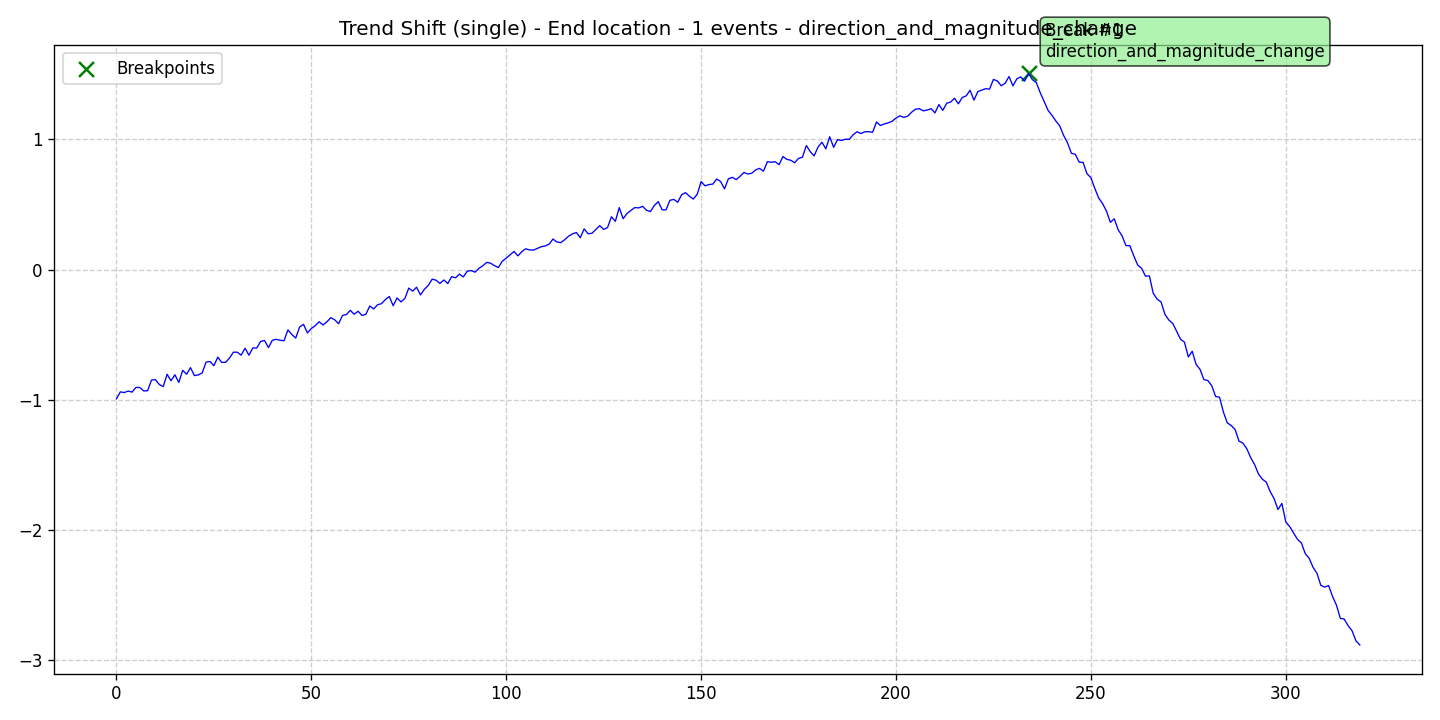

Data behind this chart, as committed beside it:
data, stationary, det_lin_up, det_lin_down, det_quad, det_cubic, det_exp, det_damped, stoc_trend, volatility, single_seas, multiple_seas, point_anom_single, point_anom_multi, collect_anom, context_anom, mean_shift, var_shift, trend_shift, date, is_break, is_anomaly, is_multi, location_beginning
-0.9942, 0, 0, 0, 0, 0, 0, 0, 0, 0, 0, 0, 0, 0, 0, 0, 0, 0, 1, 2020-01-01, 0, 0, 0, 0
-0.9403, 0, 0, 0, 0, 0, 0, 0, 0, 0, 0, 0, 0, 0, 0, 0, 0, 0, 1, 2020-01-02, 0, 0, 0, 0
-0.9459, 0, 0, 0, 0, 0, 0, 0, 0, 0, 0, 0, 0, 0, 0, 0, 0, 0, 1, 2020-01-03, 0, 0, 0, 0
-0.9341, 0, 0, 0, 0, 0, 0, 0, 0, 0, 0, 0, 0, 0, 0, 0, 0, 0, 1, 2020-01-04, 0, 0, 0, 0
-0.9421, 0, 0, 0, 0, 0, 0, 0, 0, 0, 0, 0, 0, 0, 0, 0, 0, 0, 1, 2020-01-05, 0, 0, 0, 0
-0.9061, 0, 0, 0, 0, 0, 0, 0, 0, 0, 0, 0, 0, 0, 0, 0, 0, 0, 1, 2020-01-06, 0, 0, 0, 0
-0.9067, 0, 0, 0, 0, 0, 0, 0, 0, 0, 0, 0, 0, 0, 0, 0, 0, 0, 1, 2020-01-07, 0, 0, 0, 0
-0.9331, 0, 0, 0, 0, 0, 0, 0, 0, 0, 0, 0, 0, 0, 0, 0, 0, 0, 1, 2020-01-08, 0, 0, 0, 0
-0.9314, 0, 0, 0, 0, 0, 0, 0, 0, 0, 0, 0, 0, 0, 0, 0, 0, 0, 1, 2020-01-09, 0, 0, 0, 0
-0.8495, 0, 0, 0, 0, 0, 0, 0, 0, 0, 0, 0, 0, 0, 0, 0, 0, 0, 1, 2020-01-10, 0, 0, 0, 0
-0.8467, 0, 0, 0, 0, 0, 0, 0, 0, 0, 0, 0, 0, 0, 0, 0, 0, 0, 1, 2020-01-11, 0, 0, 0, 0
-0.8836, 0, 0, 0, 0, 0, 0, 0, 0, 0, 0, 0, 0, 0, 0, 0, 0, 0, 1, 2020-01-12, 0, 0, 0, 0
-0.8997, 0, 0, 0, 0, 0, 0, 0, 0, 0, 0, 0, 0, 0, 0, 0, 0, 0, 1, 2020-01-13, 0, 0, 0, 0
-0.8049, 0, 0, 0, 0, 0, 0, 0, 0, 0, 0, 0, 0, 0, 0, 0, 0, 0, 1, 2020-01-14, 0, 0, 0, 0
-0.855, 0, 0, 0, 0, 0, 0, 0, 0, 0, 0, 0, 0, 0, 0, 0, 0, 0, 1, 2020-01-15, 0, 0, 0, 0
-0.8091, 0, 0, 0, 0, 0, 0, 0, 0, 0, 0, 0, 0, 0, 0, 0, 0, 0, 1, 2020-01-16, 0, 0, 0, 0
-0.868, 0, 0, 0, 0, 0, 0, 0, 0, 0, 0, 0, 0, 0, 0, 0, 0, 0, 1, 2020-01-17, 0, 0, 0, 0
-0.7749, 0, 0, 0, 0, 0, 0, 0, 0, 0, 0, 0, 0, 0, 0, 0, 0, 0, 1, 2020-01-18, 0, 0, 0, 0
-0.8046, 0, 0, 0, 0, 0, 0, 0, 0, 0, 0, 0, 0, 0, 0, 0, 0, 0, 1, 2020-01-19, 0, 0, 0, 0
-0.7541, 0, 0, 0, 0, 0, 0, 0, 0, 0, 0, 0, 0, 0, 0, 0, 0, 0, 1, 2020-01-20, 0, 0, 0, 0
-0.8152, 0, 0, 0, 0, 0, 0, 0, 0, 0, 0, 0, 0, 0, 0, 0, 0, 0, 1, 2020-01-21, 0, 0, 0, 0
-0.8101, 0, 0, 0, 0, 0, 0, 0, 0, 0, 0, 0, 0, 0, 0, 0, 0, 0, 1, 2020-01-22, 0, 0, 0, 0
-0.7944, 0, 0, 0, 0, 0, 0, 0, 0, 0, 0, 0, 0, 0, 0, 0, 0, 0, 1, 2020-01-23, 0, 0, 0, 0
-0.7116, 0, 0, 0, 0, 0, 0, 0, 0, 0, 0, 0, 0, 0, 0, 0, 0, 0, 1, 2020-01-24, 0, 0, 0, 0
-0.7069, 0, 0, 0, 0, 0, 0, 0, 0, 0, 0, 0, 0, 0, 0, 0, 0, 0, 1, 2020-01-25, 0, 0, 0, 0
-0.7394, 0, 0, 0, 0, 0, 0, 0, 0, 0, 0, 0, 0, 0, 0, 0, 0, 0, 1, 2020-01-26, 0, 0, 0, 0
-0.6732, 0, 0, 0, 0, 0, 0, 0, 0, 0, 0, 0, 0, 0, 0, 0, 0, 0, 1, 2020-01-27, 0, 0, 0, 0
-0.7137, 0, 0, 0, 0, 0, 0, 0, 0, 0, 0, 0, 0, 0, 0, 0, 0, 0, 1, 2020-01-28, 0, 0, 0, 0
-0.7132, 0, 0, 0, 0, 0, 0, 0, 0, 0, 0, 0, 0, 0, 0, 0, 0, 0, 1, 2020-01-29, 0, 0, 0, 0
-0.6809, 0, 0, 0, 0, 0, 0, 0, 0, 0, 0, 0, 0, 0, 0, 0, 0, 0, 1, 2020-01-30, 0, 0, 0, 0
-0.6354, 0, 0, 0, 0, 0, 0, 0, 0, 0, 0, 0, 0, 0, 0, 0, 0, 0, 1, 2020-01-31, 0, 0, 0, 0
-0.6356, 0, 0, 0, 0, 0, 0, 0, 0, 0, 0, 0, 0, 0, 0, 0, 0, 0, 1, 2020-02-01, 0, 0, 0, 0
-0.6582, 0, 0, 0, 0, 0, 0, 0, 0, 0, 0, 0, 0, 0, 0, 0, 0, 0, 1, 2020-02-02, 0, 0, 0, 0
-0.605, 0, 0, 0, 0, 0, 0, 0, 0, 0, 0, 0, 0, 0, 0, 0, 0, 0, 1, 2020-02-03, 0, 0, 0, 0
-0.6586, 0, 0, 0, 0, 0, 0, 0, 0, 0, 0, 0, 0, 0, 0, 0, 0, 0, 1, 2020-02-04, 0, 0, 0, 0
-0.6024, 0, 0, 0, 0, 0, 0, 0, 0, 0, 0, 0, 0, 0, 0, 0, 0, 0, 1, 2020-02-05, 0, 0, 0, 0
-0.6036, 0, 0, 0, 0, 0, 0, 0, 0, 0, 0, 0, 0, 0, 0, 0, 0, 0, 1, 2020-02-06, 0, 0, 0, 0
-0.5521, 0, 0, 0, 0, 0, 0, 0, 0, 0, 0, 0, 0, 0, 0, 0, 0, 0, 1, 2020-02-07, 0, 0, 0, 0
-0.5462, 0, 0, 0, 0, 0, 0, 0, 0, 0, 0, 0, 0, 0, 0, 0, 0, 0, 1, 2020-02-08, 0, 0, 0, 0
-0.6001, 0, 0, 0, 0, 0, 0, 0, 0, 0, 0, 0, 0, 0, 0, 0, 0, 0, 1, 2020-02-09, 0, 0, 0, 0
-0.5439, 0, 0, 0, 0, 0, 0, 0, 0, 0, 0, 0, 0, 0, 0, 0, 0, 0, 1, 2020-02-10, 0, 0, 0, 0
-0.5363, 0, 0, 0, 0, 0, 0, 0, 0, 0, 0, 0, 0, 0, 0, 0, 0, 0, 1, 2020-02-11, 0, 0, 0, 0
-0.5439, 0, 0, 0, 0, 0, 0, 0, 0, 0, 0, 0, 0, 0, 0, 0, 0, 0, 1, 2020-02-12, 0, 0, 0, 0
-0.5472, 0, 0, 0, 0, 0, 0, 0, 0, 0, 0, 0, 0, 0, 0, 0, 0, 0, 1, 2020-02-13, 0, 0, 0, 0
-0.4641, 0, 0, 0, 0, 0, 0, 0, 0, 0, 0, 0, 0, 0, 0, 0, 0, 0, 1, 2020-02-14, 0, 0, 0, 0
-0.4996, 0, 0, 0, 0, 0, 0, 0, 0, 0, 0, 0, 0, 0, 0, 0, 0, 0, 1, 2020-02-15, 0, 0, 0, 0
-0.5267, 0, 0, 0, 0, 0, 0, 0, 0, 0, 0, 0, 0, 0, 0, 0, 0, 0, 1, 2020-02-16, 0, 0, 0, 0
-0.4419, 0, 0, 0, 0, 0, 0, 0, 0, 0, 0, 0, 0, 0, 0, 0, 0, 0, 1, 2020-02-17, 0, 0, 0, 0
-0.4214, 0, 0, 0, 0, 0, 0, 0, 0, 0, 0, 0, 0, 0, 0, 0, 0, 0, 1, 2020-02-18, 0, 0, 0, 0
-0.4876, 0, 0, 0, 0, 0, 0, 0, 0, 0, 0, 0, 0, 0, 0, 0, 0, 0, 1, 2020-02-19, 0, 0, 0, 0
-0.4534, 0, 0, 0, 0, 0, 0, 0, 0, 0, 0, 0, 0, 0, 0, 0, 0, 0, 1, 2020-02-20, 0, 0, 0, 0
-0.4317, 0, 0, 0, 0, 0, 0, 0, 0, 0, 0, 0, 0, 0, 0, 0, 0, 0, 1, 2020-02-21, 0, 0, 0, 0
-0.4016, 0, 0, 0, 0, 0, 0, 0, 0, 0, 0, 0, 0, 0, 0, 0, 0, 0, 1, 2020-02-22, 0, 0, 0, 0
-0.4261, 0, 0, 0, 0, 0, 0, 0, 0, 0, 0, 0, 0, 0, 0, 0, 0, 0, 1, 2020-02-23, 0, 0, 0, 0
-0.4023, 0, 0, 0, 0, 0, 0, 0, 0, 0, 0, 0, 0, 0, 0, 0, 0, 0, 1, 2020-02-24, 0, 0, 0, 0
-0.3698, 0, 0, 0, 0, 0, 0, 0, 0, 0, 0, 0, 0, 0, 0, 0, 0, 0, 1, 2020-02-25, 0, 0, 0, 0
-0.3868, 0, 0, 0, 0, 0, 0, 0, 0, 0, 0, 0, 0, 0, 0, 0, 0, 0, 1, 2020-02-26, 0, 0, 0, 0
-0.4165, 0, 0, 0, 0, 0, 0, 0, 0, 0, 0, 0, 0, 0, 0, 0, 0, 0, 1, 2020-02-27, 0, 0, 0, 0
-0.3531, 0, 0, 0, 0, 0, 0, 0, 0, 0, 0, 0, 0, 0, 0, 0, 0, 0, 1, 2020-02-28, 0, 0, 0, 0
-0.346, 0, 0, 0, 0, 0, 0, 0, 0, 0, 0, 0, 0, 0, 0, 0, 0, 0, 1, 2020-02-29, 0, 0, 0, 0
... 260 more rows
